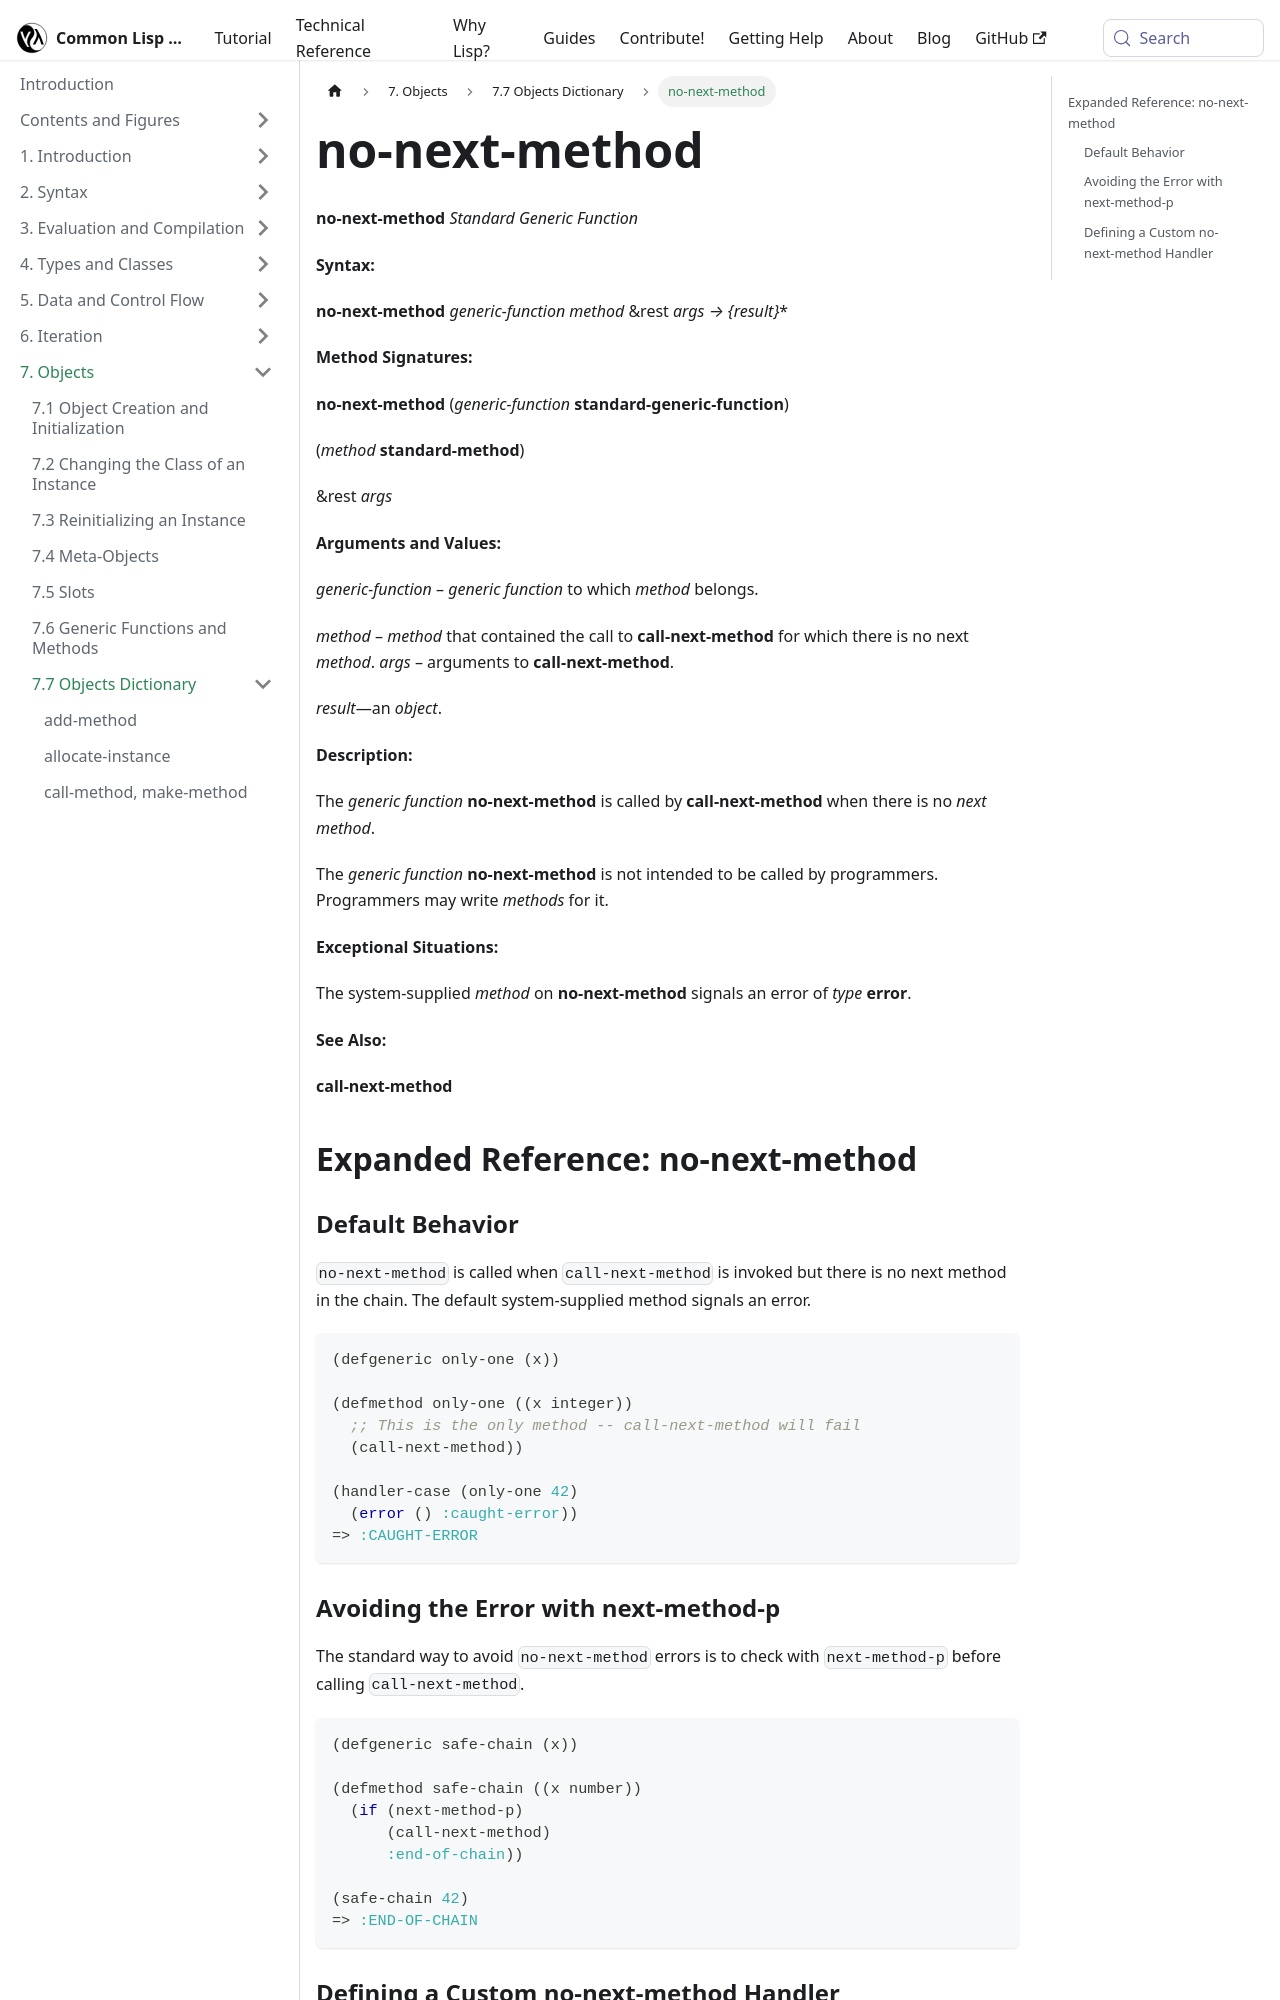

repository: lisp-docs/cl-language-reference · page: chap-7/h-h-dictionary/no-next-method_standard-generic-function.html · generator: docusaurus

---
title: "no-next-method"
---

# no-next-method

import NoNextMethodStandardGenericFunction from './_no-next-method_standard-generic-function.md';

<NoNextMethodStandardGenericFunction />

## Expanded Reference: no-next-method

### Default Behavior

`no-next-method` is called when `call-next-method` is invoked but there is no next method in the chain. The default system-supplied method signals an error.

```lisp
(defgeneric only-one (x))

(defmethod only-one ((x integer))
  ;; This is the only method -- call-next-method will fail
  (call-next-method))

(handler-case (only-one 42)
  (error () :caught-error))
=> :CAUGHT-ERROR
```
